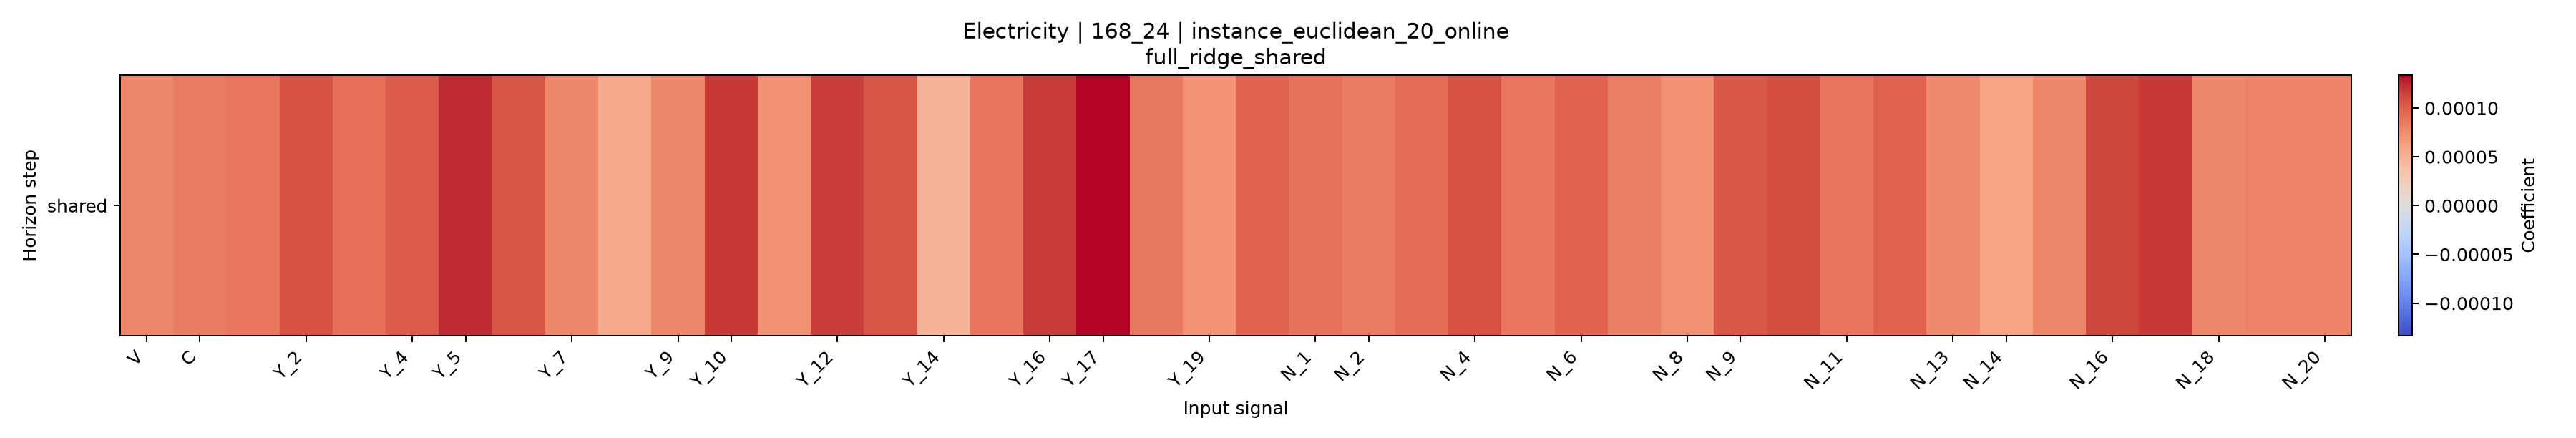

Data behind this chart, as committed beside it:
horizon, V, C, Y_1, Y_2, Y_3, Y_4, Y_5, Y_6, Y_7, Y_8, Y_9, Y_10, Y_11, Y_12, Y_13, Y_14, Y_15, Y_16, Y_17, Y_18, Y_19, Y_20, N_1
shared, 7.890619062996222e-05, 8.364415914137865e-05, 8.72642040821902e-05, 0.0001066, 9.26417624058409e-05, 0.000102, 0.0001237, 0.0001045, 7.900858682512473e-05, 5.598577473458063e-05, 7.906417948691958e-05, 0.0001188, 7.214941621419556e-05, 0.0001165, 0.0001046, 4.749858161590932e-05, 8.791382191915502e-05, 0.0001179, 0.0001336, 8.567486890837427e-05, 7.062715617931152e-05, 9.753955704320724e-05, 9.028463657729618e-05
